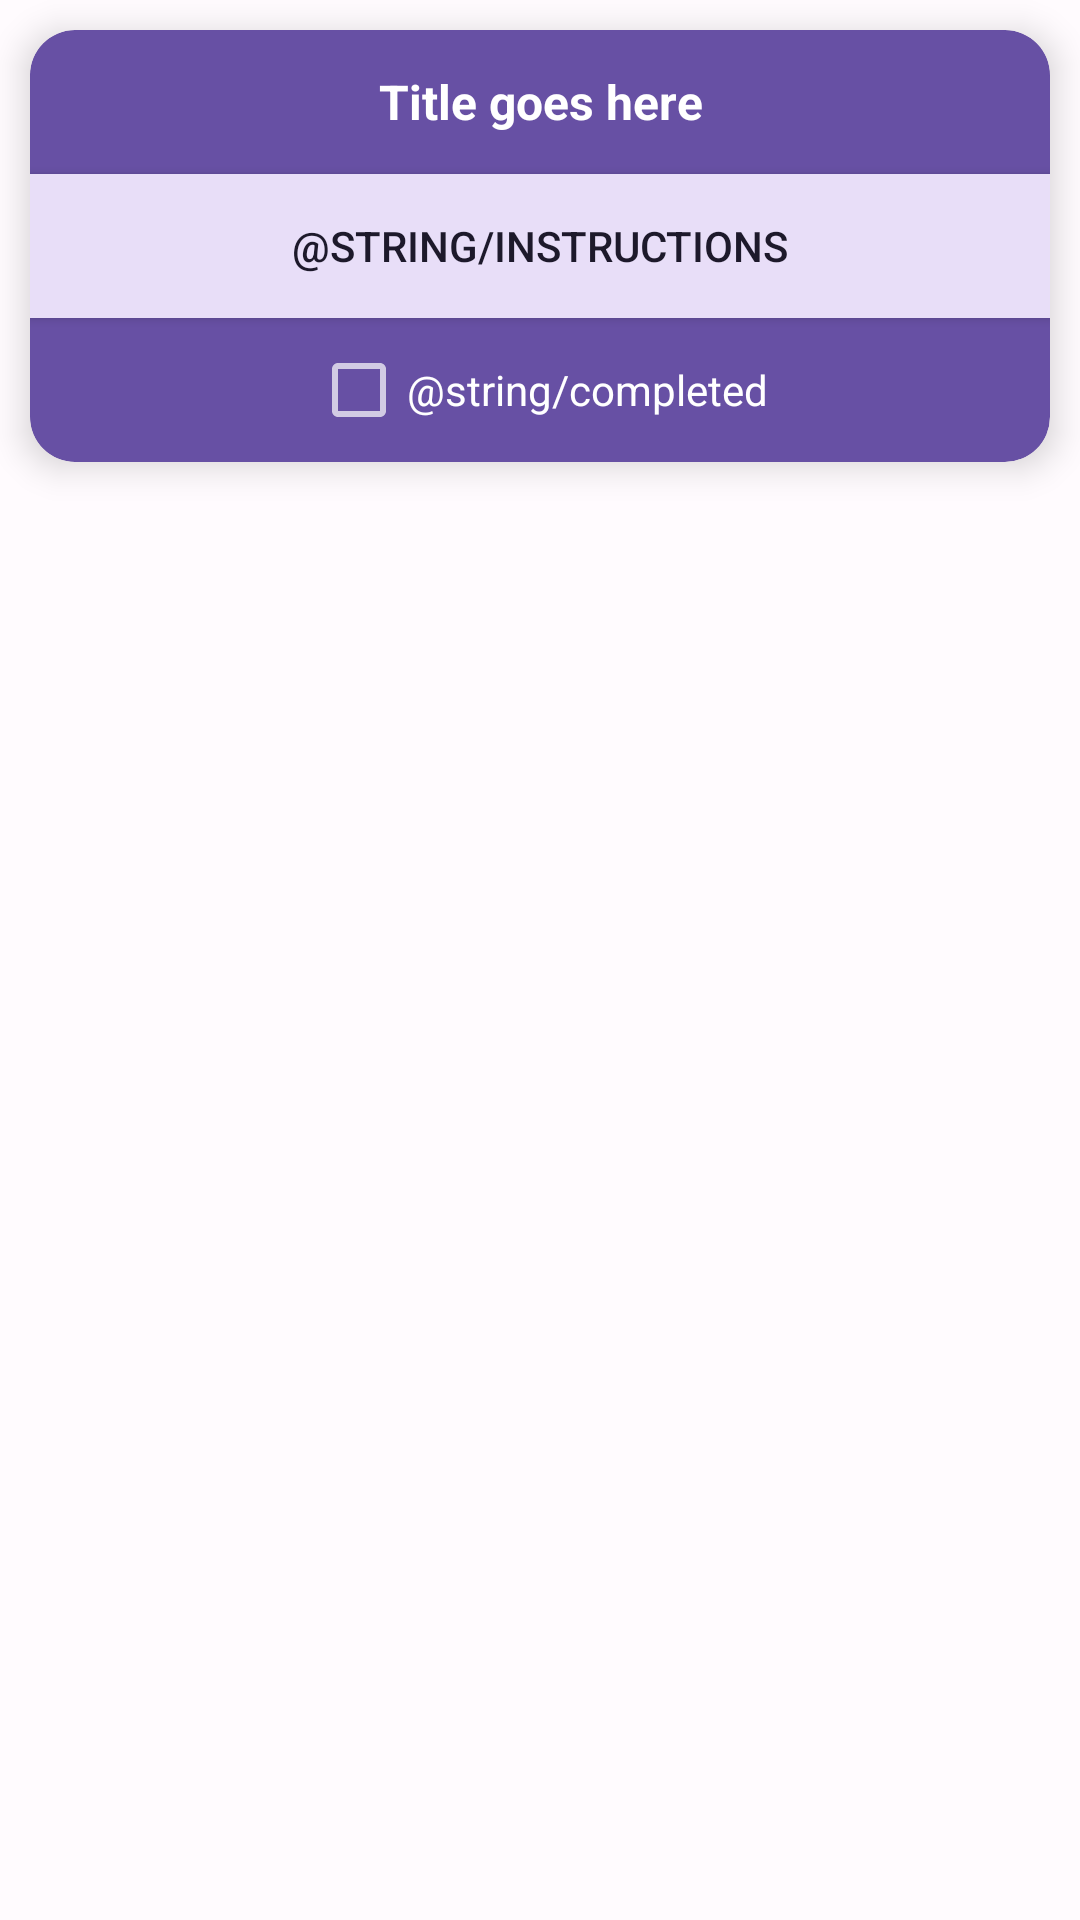

Write the Android layout XML for this screen, with the resource values it uses.
<!-- AndroidManifest.xml: application theme Theme.NUMAD22Fa_Team27 -->
<!-- res/layout/card_workout.xml -->
<?xml version="1.0" encoding="utf-8"?>
<LinearLayout xmlns:android="http://schemas.android.com/apk/res/android"
    xmlns:app="http://schemas.android.com/apk/res-auto"
    android:orientation="vertical"
    android:layout_width="match_parent"
    android:layout_height="match_parent"
    android:layout_marginHorizontal="24dp">

    <androidx.cardview.widget.CardView
        android:layout_width="match_parent"
        android:layout_height="wrap_content"
        android:layout_margin="10dp"
        android:layout_marginHorizontal="24dp"
        android:clickable="true"
        app:cardBackgroundColor="@color/md_theme_light_primary"
        app:cardCornerRadius="15dp"
        app:cardElevation="7dp">

        <LinearLayout
            android:layout_width="match_parent"
            android:layout_height="wrap_content"
            android:orientation="vertical">

            <TextView
                android:id="@+id/txt_workout_title"
                android:layout_width="match_parent"
                android:layout_height="match_parent"
                android:gravity="center"
                android:lines="2"
                android:minHeight="48dp"
                android:text="@string/title_goes_here"
                android:textColor="@color/md_theme_light_onPrimary"
                android:textSize="16sp"
                android:textStyle="bold" />


            <ImageView
                android:id="@+id/img_workout"
                android:layout_width="wrap_content"
                android:layout_height="wrap_content"
                android:adjustViewBounds="true"
                android:contentDescription="@string/workoutDiagram" />

            <Button
                android:id="@+id/btn_instructions"
                android:layout_width="match_parent"
                android:layout_height="match_parent"
                android:background="@color/md_theme_light_secondaryContainer"
                android:text="@string/instructions"
                android:textColor="@color/md_theme_light_onSecondaryContainer"
                app:layout_constraintEnd_toEndOf="parent"
                app:layout_constraintStart_toStartOf="parent"
                android:onClick="onClick"/>

            <CheckBox
                android:id="@+id/ckb_completed"
                android:layout_width="wrap_content"
                android:layout_height="match_parent"
                android:layout_gravity="center"
                android:gravity="center|center_horizontal|center_vertical"
                android:minHeight="48dp"
                android:text="@string/completed"
                android:textAlignment="textStart"
                android:textColor="@color/md_theme_light_onPrimary"
                android:textSize="14sp"
                app:layout_constraintEnd_toEndOf="parent"
                app:layout_constraintStart_toStartOf="parent"
                app:layout_constraintTop_toBottomOf="@+id/txt_workout_list_title" />
        </LinearLayout>

    </androidx.cardview.widget.CardView>

</LinearLayout>
<!-- resources referenced by this layout -->
<resources>
  <color name="md_theme_light_onPrimary">#FFFFFF</color>
  <color name="md_theme_light_onSecondaryContainer">#1D192B</color>
  <color name="md_theme_light_primary">#6750A4</color>
  <color name="md_theme_light_secondaryContainer">#E8DEF8</color>
  <string name="title_goes_here">Title goes here</string>
  <string name="workoutDiagram">WorkoutDiagram</string>
  <color name="md_theme_light_primaryContainer">#EADDFF</color>
  <color name="md_theme_light_onPrimaryContainer">#21005D</color>
  <color name="md_theme_light_secondary">#625B71</color>
  <color name="md_theme_light_onSecondary">#FFFFFF</color>
  <color name="md_theme_light_tertiary">#7D5260</color>
  <color name="md_theme_light_onTertiary">#FFFFFF</color>
  <color name="md_theme_light_tertiaryContainer">#FFD8E4</color>
  <color name="md_theme_light_onTertiaryContainer">#31111D</color>
  <color name="md_theme_light_error">#B3261E</color>
  <color name="md_theme_light_onError">#FFFFFF</color>
  <color name="md_theme_light_errorContainer">#F9DEDC</color>
  <color name="md_theme_light_onErrorContainer">#410E0B</color>
  <color name="md_theme_light_outline">#79747E</color>
  <color name="md_theme_light_background">#FFFBFE</color>
  <color name="md_theme_light_onBackground">#1C1B1F</color>
  <color name="md_theme_light_surface">#FFFBFE</color>
  <color name="md_theme_light_onSurface">#1C1B1F</color>
  <color name="md_theme_light_surfaceVariant">#E7E0EC</color>
  <color name="md_theme_light_onSurfaceVariant">#49454F</color>
  <color name="md_theme_light_inverseSurface">#313033</color>
  <color name="md_theme_light_inverseOnSurface">#F4EFF4</color>
  <color name="md_theme_light_inversePrimary">#D0BCFF</color>
</resources>
